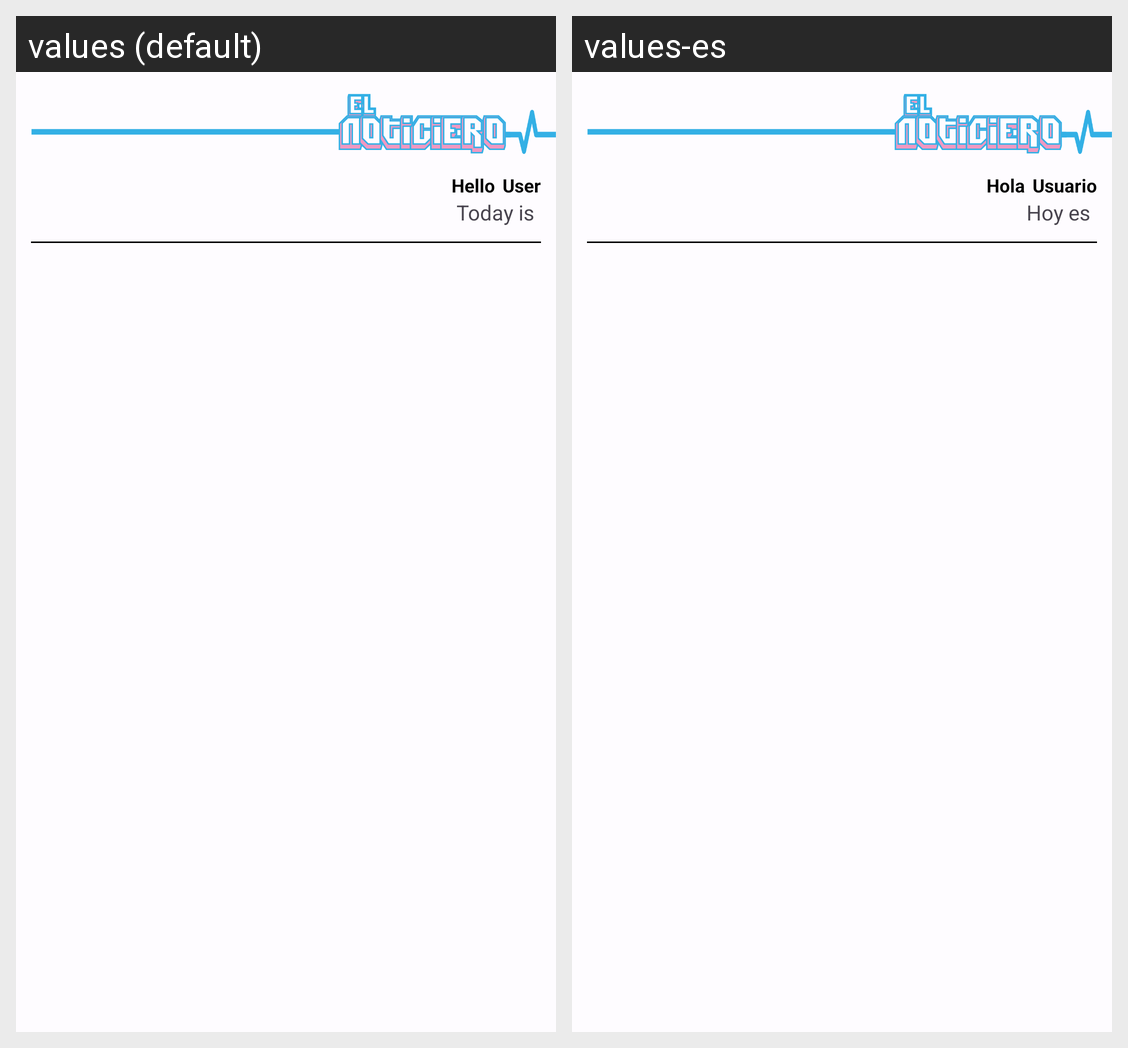

Strings drawn on this Android screen and how each of the app's shown locales translates them:
Android screen res/layout/nav_header.xml rendered under 2 locales, left to right: values (default), values-es. Device: Nexus 5 (rendered at 1080×1920; each locale shown at half size, 540×960, under a caption strip naming it); theme Theme.ElNoticiero.
Strings drawn on this screen, with the default value and each locale's value (text and hints the layout hard-codes, and strings that could not be matched under every locale, appear in the picture but are not listed):

hello
  values: Hello 
  values-es: Hola 

default_user_name
  values: User
  values-es: Usuario

todayIs
  values: Today is 
  values-es: Hoy es
